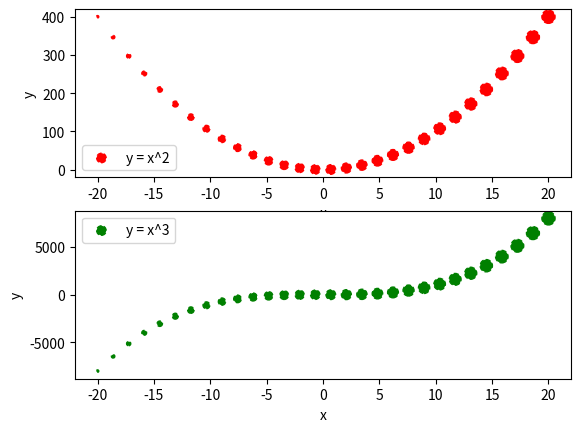

Generate this figure with matplotlib:
import numpy as np
import matplotlib.pyplot as plt

x = np.linspace(-20, 20, 30)
y = np.power(x, 2)
yy = np.power(x, 3)
sizes = np.arange(1, 31) * 3
# y1 = np.sin(x)
# y2 = np.cos(x)
# y3 = np.tan(x)


plt.subplot(2, 1, 1)
plt.scatter(x, y, s=sizes, marker='o', linestyle='--', color='r', label='y = x^2')
plt.xlabel('x')
plt.ylabel('y')
# plt.title('Plot of y = x^2')
# plt.plot(x, y1, label='sin(x)')
# plt.plot(x, y2, label='cos(x)')
# plt.plot(x, y3, label='tan(x)')
plt.legend()
# plt.grid(True)



plt.subplot(2, 1, 2)
plt.scatter(x, yy, s=sizes, marker='o', linestyle='--', color='g', label='y = x^3')
plt.xlabel('x')
plt.ylabel('y')
# plt.title('Plot of y = x^3')
plt.legend()
# plt.grid(True)

plt.show()
